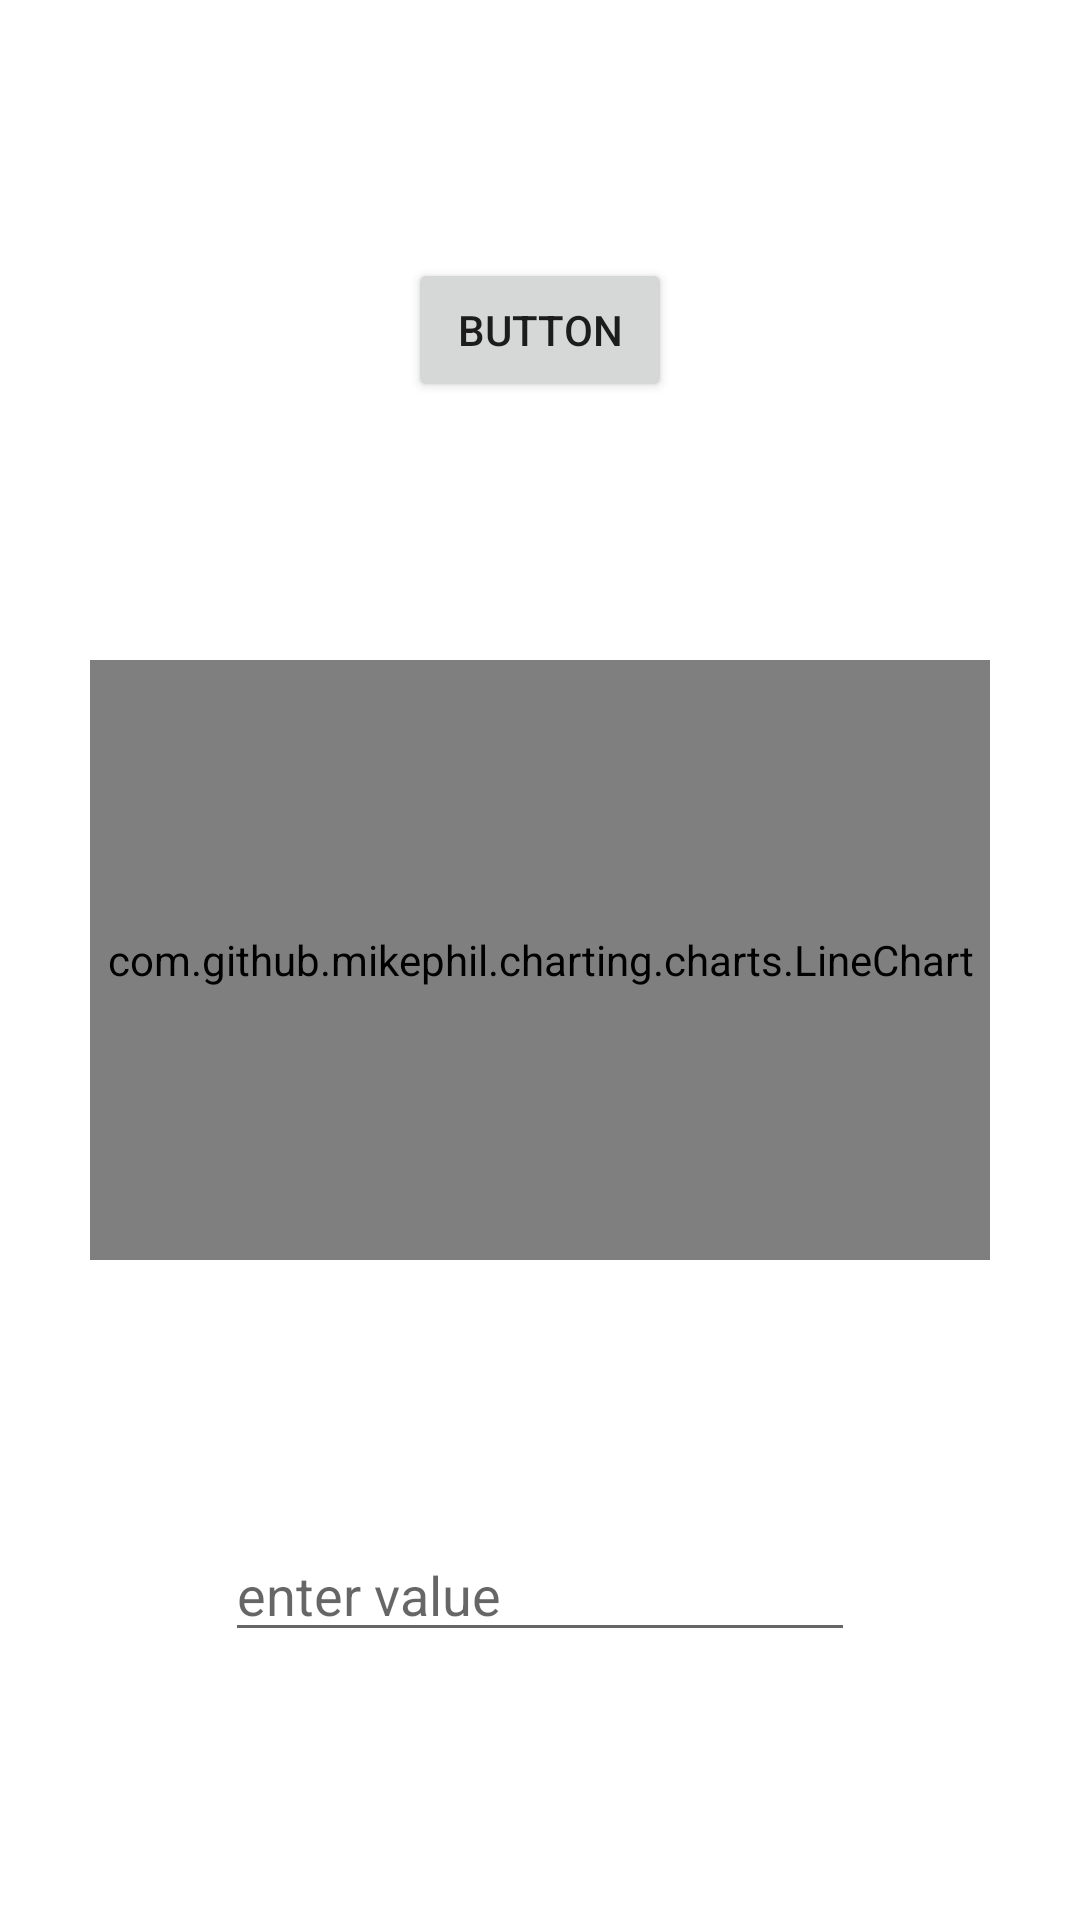

This screen was rendered from an Android layout file. Write that file and the resources it references.
<!-- AndroidManifest.xml: application theme Theme.Udemyproject1 -->
<!-- res/layout/activity_main.xml -->
<?xml version="1.0" encoding="utf-8"?>
<androidx.constraintlayout.widget.ConstraintLayout xmlns:android="http://schemas.android.com/apk/res/android"
    xmlns:app="http://schemas.android.com/apk/res-auto"
    xmlns:tools="http://schemas.android.com/tools"
    android:layout_width="match_parent"
    android:layout_height="match_parent"
    tools:context=".MainActivity">

    <com.github.mikephil.charting.charts.LineChart
        android:id="@+id/LineGraph"
        android:layout_width="300sp"
        android:layout_height="200sp"
        app:layout_constraintBottom_toBottomOf="parent"
        app:layout_constraintEnd_toEndOf="parent"
        app:layout_constraintStart_toStartOf="parent"
        app:layout_constraintTop_toTopOf="parent" />

    <EditText
        android:id="@+id/editText"
        android:layout_width="wrap_content"
        android:layout_height="wrap_content"
        android:ems="10"
        android:inputType="textPersonName"
        android:hint="enter value"
        app:layout_constraintBottom_toBottomOf="parent"
        app:layout_constraintEnd_toEndOf="parent"
        app:layout_constraintStart_toStartOf="parent"
        app:layout_constraintTop_toBottomOf="@+id/LineGraph" />

    <Button
        android:id="@+id/button"
        android:layout_width="wrap_content"
        android:layout_height="wrap_content"
        android:text="Button"
        app:layout_constraintBottom_toTopOf="@+id/LineGraph"
        app:layout_constraintEnd_toEndOf="parent"
        app:layout_constraintStart_toStartOf="parent"
        app:layout_constraintTop_toTopOf="parent" />


</androidx.constraintlayout.widget.ConstraintLayout>
<!-- resources referenced by this layout -->
<resources>
  <style name="Theme.Udemyproject1" parent="Theme.MaterialComponents.DayNight.DarkActionBar">
          
          <item name="colorPrimary">@color/purple_500</item>
          <item name="colorPrimaryVariant">@color/purple_700</item>
          <item name="colorOnPrimary">@color/white</item>
          
          <item name="colorSecondary">@color/teal_200</item>
          <item name="colorSecondaryVariant">@color/teal_700</item>
          <item name="colorOnSecondary">@color/black</item>
          
          <item name="android:statusBarColor" tools:targetApi="l">?attr/colorPrimaryVariant</item>
          
      </style>
  <color name="purple_500">#FF6200EE</color>
  <color name="purple_700">#FF3700B3</color>
  <color name="white">#FFFFFFFF</color>
  <color name="teal_200">#FF03DAC5</color>
  <color name="teal_700">#FF018786</color>
  <color name="black">#FF000000</color>
</resources>
